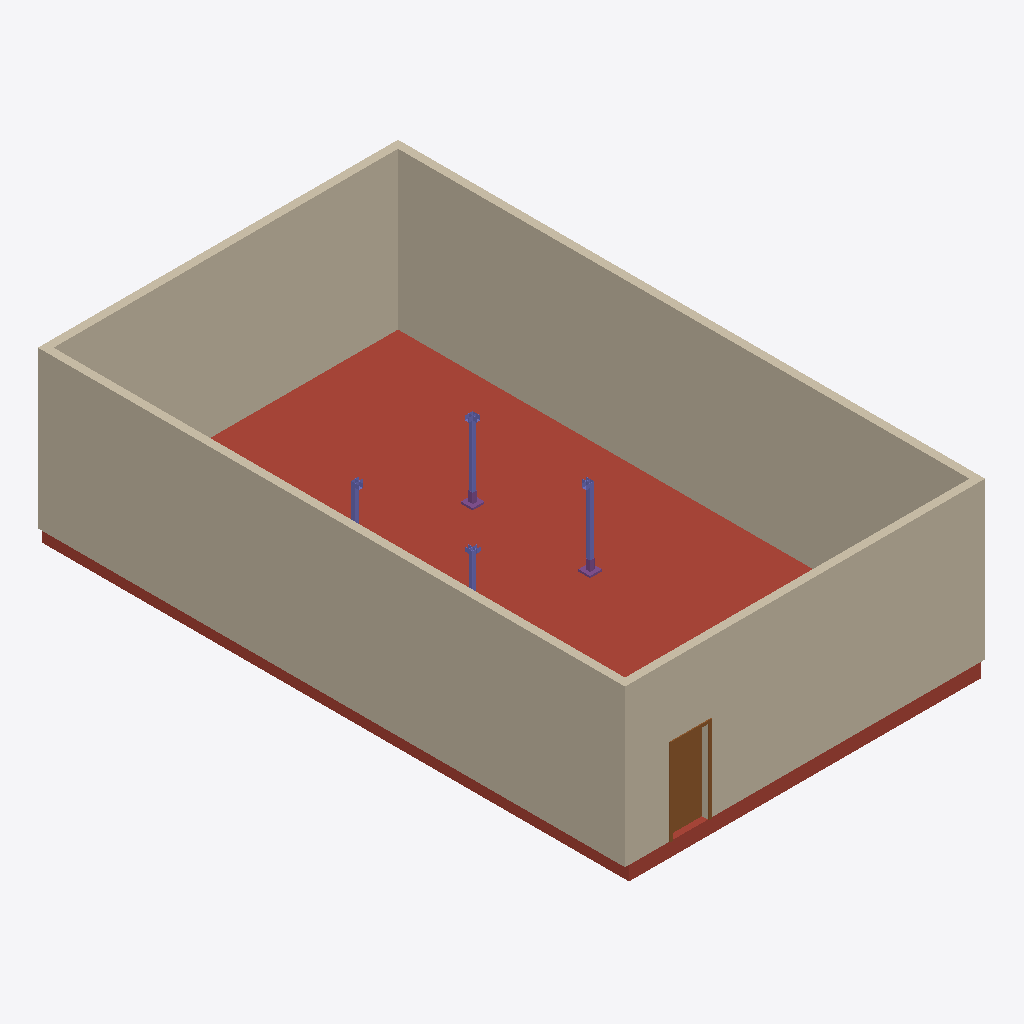
Isometric view of an IFC building model (IFC-SPF (STEP), schema IFC4, length unit metre), seen from the south-west, elements coloured by IFC class: 4 walls (beige), 4 columns (violet), 2 footings (purple), 1 roof (red-brown), 1 door (brown).
Extent 9.2 m × 15.0 m × 4.4 m (x, y, z). Storeys (1): Level 1 at 0.00 m. Elements (14): 4 IfcColumn, 4 IfcFooting, 4 IfcWall, 1 IfcDoor, 1 IfcRoof.

HEADER;
FILE_DESCRIPTION(('ViewDefinition [DesignTransferView_V1.0]'),'2;1');
FILE_NAME('0001','2023-03-02T23:37:56+01:00',(''),(''),'ODA SDAI 22.12','23.0.11.19 - Exporter 23.0.11.19 - 备用 UI 23.0.11.19','');
FILE_SCHEMA(('IFC4'));
ENDSEC;
DATA;
#97=IFCPROJECT('2942qJFJLDbfWwykJWQne1',#20,'test_sim_env',$,$,'Project Name','Project Status',(#92),#89);
#105=IFCSITE('2942qJFJLDbfWwykJWQne3',#20,'Default',$,$,#104,$,$,.ELEMENT.,$,$,$,$,$);
#99=IFCBUILDING('2942qJFJLDbfWwykJWQne0',#20,'',$,$,#16,$,'',.ELEMENT.,$,$,$);
#102=IFCBUILDINGSTOREY('3Aw$FV5MbAufEo59pkoNgA',#20,'Level 1',$,'标高:8mm Head',#101,$,'Level 1',.ELEMENT.,0.0);
#1844=IFCWALL('3LhSTesrr2xxw9MQ7ULkmt',#20,'基本墙:Generic - 200mm:308656',$,'基本墙:Generic - 200mm',#1832,#1843,'308656',.STANDARD.);
#1472=IFCROOF('3LhSTesrr2xxw9MQ7ULln6',#20,'楼板:Concrete-Commercial 362mm:304577',$,'楼板:Concrete-Commercial 362mm',#1453,#1471,'304577',.FLAT_ROOF.);
#1809=IFCWALL('3LhSTesrr2xxw9MQ7ULkbw',#20,'基本墙:Generic - 200mm:307453',$,'基本墙:Generic - 200mm',#1797,#1808,'307453',.STANDARD.);
#1647=IFCWALL('3LhSTesrr2xxw9MQ7ULl_w',#20,'基本墙:Generic - 200mm:304701',$,'基本墙:Generic - 200mm',#1632,#1646,'304701',.SOLIDWALL.);
#1776=IFCWALL('3LhSTesrr2xxw9MQ7ULlFp',#20,'基本墙:Generic - 200mm:305780',$,'基本墙:Generic - 200mm',#1764,#1775,'305780',.SOLIDWALL.);
#1745=IFCDOOR('3LhSTesrr2xxw9MQ7ULlxY',#20,'M_Single-Flush:0915 x 2134mm:304997',$,'M_Single-Flush:0915 x 2134mm',#1988,#1741,'304997',2.1339999999999995,0.9150000000000005,.DOOR.,.SWING_FIXED_RIGHT.,$);
#1382=IFCCOLUMN('3SPfAWk9rByeCrma0uxQUo',#20,'supporter_column_2:B50x50x1.75:302404',$,'supporter_column_2:B50x50x1.75',#1381,#1378,'302404',.COLUMN.);
#1402=IFCCOLUMN('3SPfAWk9rByeCrma0uxQJn',#20,'supporter_column_2:B50x50x1.75:302599',$,'supporter_column_2:B50x50x1.75',#1401,#1398,'302599',.COLUMN.);
#1421=IFCCOLUMN('3SPfAWk9rByeCrma0uxQK$',#20,'supporter_column_2:B50x50x1.75:303049',$,'supporter_column_2:B50x50x1.75',#1420,#1416,'303049',.COLUMN.);
#1440=IFCCOLUMN('3SPfAWk9rByeCrma0uxPh3',#20,'supporter_column_2:B50x50x1.75:303157',$,'supporter_column_2:B50x50x1.75',#1439,#1435,'303157',.COLUMN.);
#279=IFCFOOTING('3SPfAWk9rByeCrma0uxQ0h',#20,'steel_foundation:B50x50x1.75:301789',$,'steel_foundation:B50x50x1.75',#278,#275,'301789',.PAD_FOOTING.);
#252=IFCFOOTING('3SPfAWk9rByeCrma0uxQ0b',#20,'steel_foundation:B50x50x1.75:301779',$,'steel_foundation:B50x50x1.75',#251,#248,'301779',.PAD_FOOTING.);
ENDSEC;